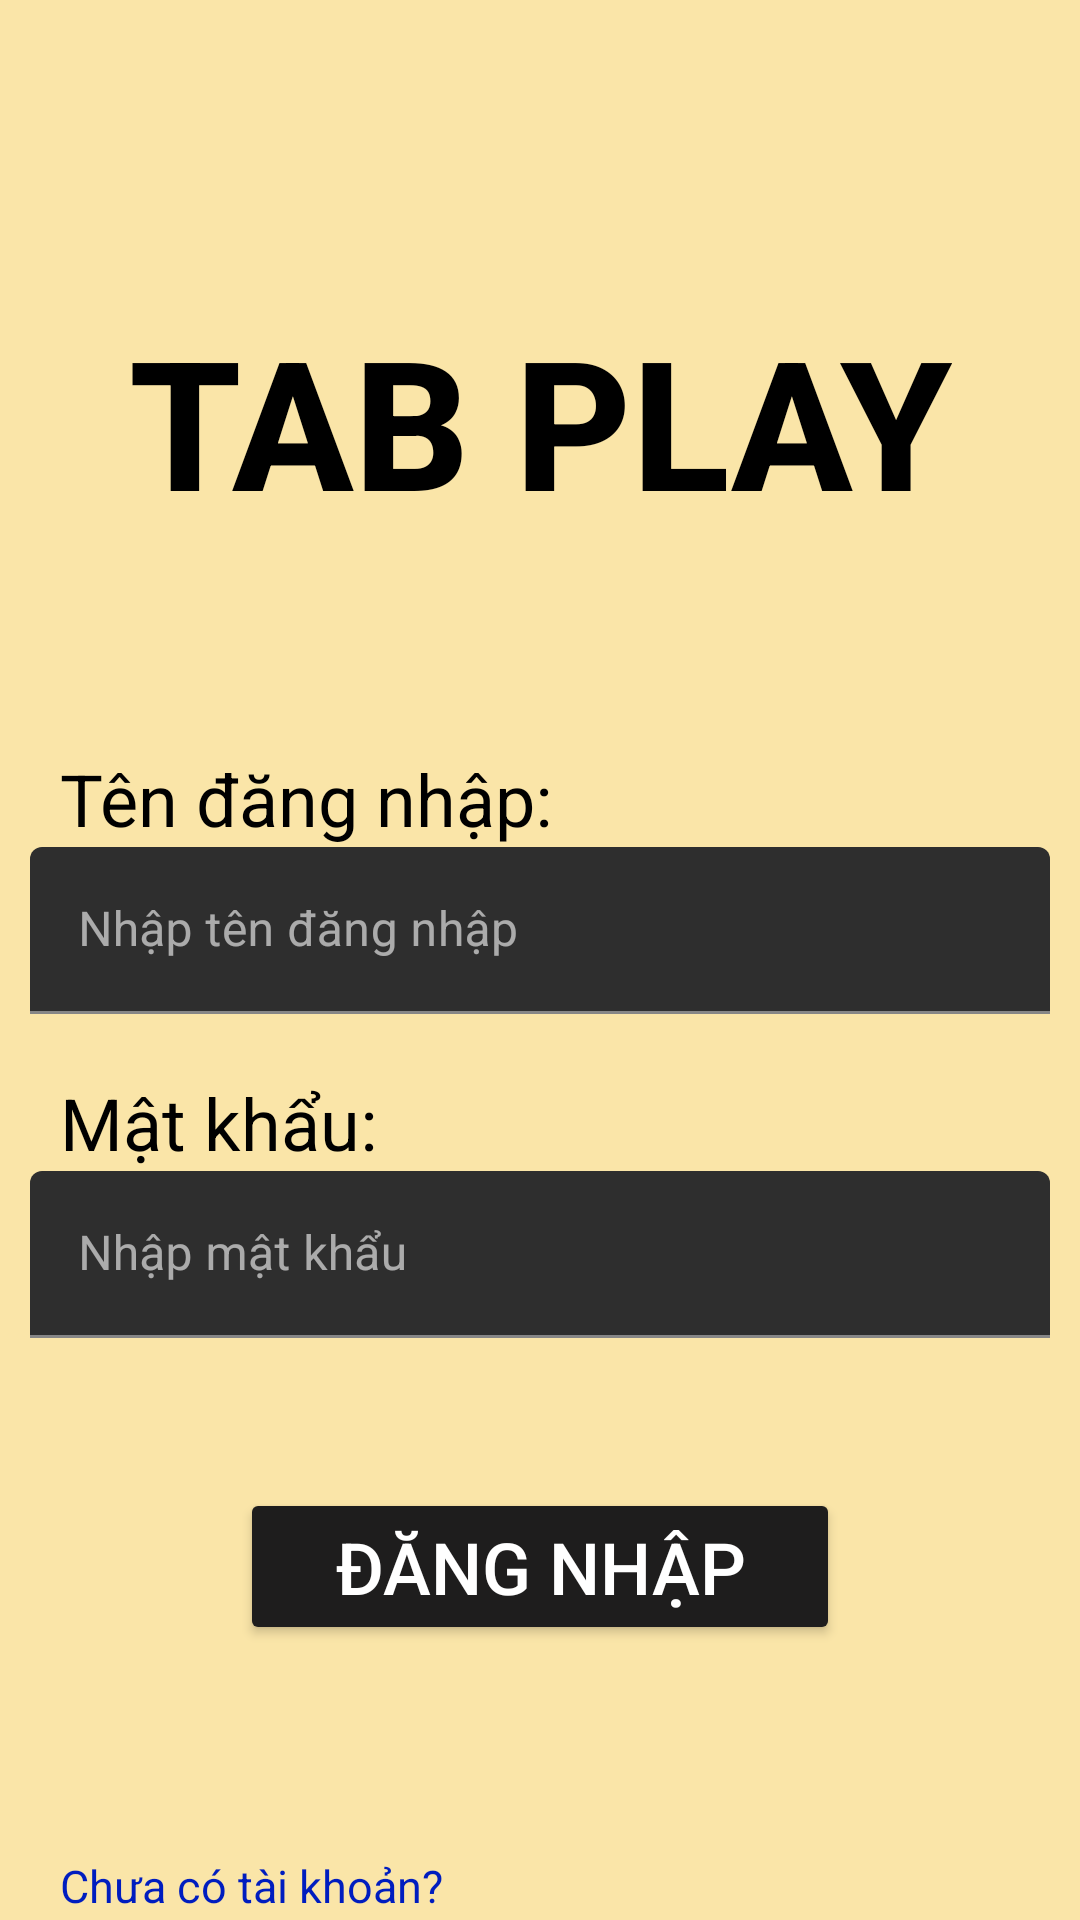

Android layout source for this screen:
<!-- AndroidManifest.xml: application theme GdxTheme -->
<!-- res/layout/activity_login.xml -->
<?xml version="1.0" encoding="utf-8"?>
<androidx.constraintlayout.widget.ConstraintLayout xmlns:android="http://schemas.android.com/apk/res/android"
    xmlns:app="http://schemas.android.com/apk/res-auto"
    xmlns:tools="http://schemas.android.com/tools"
    android:layout_width="match_parent"
    android:layout_height="match_parent"
    android:background="#FAE5A8">

    <TextView
        android:id="@+id/tv_title_login_A_login"
        android:layout_width="wrap_content"
        android:layout_height="wrap_content"
        android:layout_marginTop="100dp"
        android:fontFamily="sans-serif-medium"
        android:text="TAB PLAY"
        android:textAlignment="center"
        android:textColor="#000000"
        android:textSize="60sp"
        android:textStyle="bold"
        app:layout_constraintLeft_toLeftOf="parent"
        app:layout_constraintRight_toRightOf="parent"
        app:layout_constraintTop_toTopOf="parent" />

    <TextView
        android:id="@+id/tv_username_A_login"
        android:layout_width="wrap_content"
        android:layout_height="wrap_content"
        android:layout_marginStart="20dp"
        android:layout_marginTop="70dp"
        android:text="Tên đăng nhập:"
        android:textColor="#000000"
        android:textSize="24sp"
        app:layout_constraintLeft_toLeftOf="parent"
        app:layout_constraintTop_toBottomOf="@+id/tv_title_login_A_login" />

    <TextView
        android:id="@+id/tv_password_A_login"
        android:layout_width="wrap_content"
        android:layout_height="wrap_content"
        android:layout_marginLeft="20dp"
        android:layout_marginTop="20dp"
        android:layout_marginBottom="70dp"
        android:text="Mật khẩu:"
        android:textColor="#000000"
        android:textSize="24sp"
        app:layout_constraintLeft_toLeftOf="parent"
        app:layout_constraintTop_toBottomOf="@id/til_username_A_login" />

    <TextView
        android:id="@+id/tv_noaccount_A_login"
        android:layout_width="wrap_content"
        android:layout_height="wrap_content"
        android:layout_marginStart="20dp"
        android:layout_marginTop="70dp"
        android:text="Chưa có tài khoản?"
        android:textAlignment="center"
        android:textColor="#001DBF"
        android:textSize="15sp"
        app:layout_constraintStart_toStartOf="parent"
        app:layout_constraintTop_toBottomOf="@id/bt_login_A_login" />

    <com.google.android.material.textfield.TextInputLayout
        android:id="@+id/til_username_A_login"
        android:layout_width="match_parent"
        android:layout_height="wrap_content"
        app:layout_constraintLeft_toLeftOf="parent"
        app:layout_constraintTop_toBottomOf="@id/tv_username_A_login"
        android:layout_marginRight="10dp"
        android:layout_marginLeft="10dp"
        >

        <com.google.android.material.textfield.TextInputEditText
            android:id="@+id/et_username_A_login"
            android:layout_width="match_parent"
            android:layout_height="wrap_content"
            android:hint="Nhập tên đăng nhập" />
    </com.google.android.material.textfield.TextInputLayout>

    <com.google.android.material.textfield.TextInputLayout
        android:id="@+id/til_password_A_login"
        android:layout_width="match_parent"
        android:layout_height="wrap_content"
        android:layout_marginRight="10dp"
        android:layout_marginLeft="10dp"
        app:layout_constraintLeft_toLeftOf="parent"
        app:layout_constraintTop_toBottomOf="@id/tv_password_A_login">

        <com.google.android.material.textfield.TextInputEditText
            android:id="@+id/et_password_A_login"
            android:layout_width="match_parent"
            android:layout_height="wrap_content"
            android:hint="Nhập mật khẩu"
            android:inputType="textPassword" />
    </com.google.android.material.textfield.TextInputLayout>

    <Button
        android:id="@+id/bt_login_A_login"
        android:layout_width="200dp"
        android:layout_height="wrap_content"
        android:text="Đăng nhập"
        android:textAlignment="center"
        android:textColor="#FFFFFF"
        android:textSize="24sp"
        android:layout_marginTop="50dp"
        android:backgroundTint="#1E1D1D"
        app:circularflow_radiusInDP="100dp"
        app:layout_constraintTop_toBottomOf="@id/til_password_A_login"
        app:layout_constraintEnd_toEndOf="parent"
        app:layout_constraintStart_toStartOf="parent"/>

    <Button
        android:id="@+id/bt_signup_A_login"
        android:layout_width="200dp"
        android:layout_height="wrap_content"
        android:textAlignment="center"
        android:textColor="#FFFFFF"
        android:textSize="24sp"
        android:text="Đăng ký"
        android:backgroundTint="#1E1D1D"
        android:layout_marginBottom="250dp"
        app:circularflow_radiusInDP="100dp"
        app:layout_constraintTop_toBottomOf="@id/tv_noaccount_A_login"
        app:layout_constraintEnd_toEndOf="parent"
        app:layout_constraintStart_toStartOf="parent" />

</androidx.constraintlayout.widget.ConstraintLayout>
<!-- resources referenced by this layout -->
<resources>
  <style name="GdxTheme" parent="Theme.MaterialComponents">
  		<item name="android:windowBackground">@android:color/transparent</item>
          <item name="android:colorBackgroundCacheHint">@null</item>
          <item name="android:windowAnimationStyle">@android:style/Animation</item>
          <item name="android:windowNoTitle">true</item>
          <item name="android:windowContentOverlay">@null</item>
          <item name="android:windowFullscreen">true</item>
      </style>
</resources>
